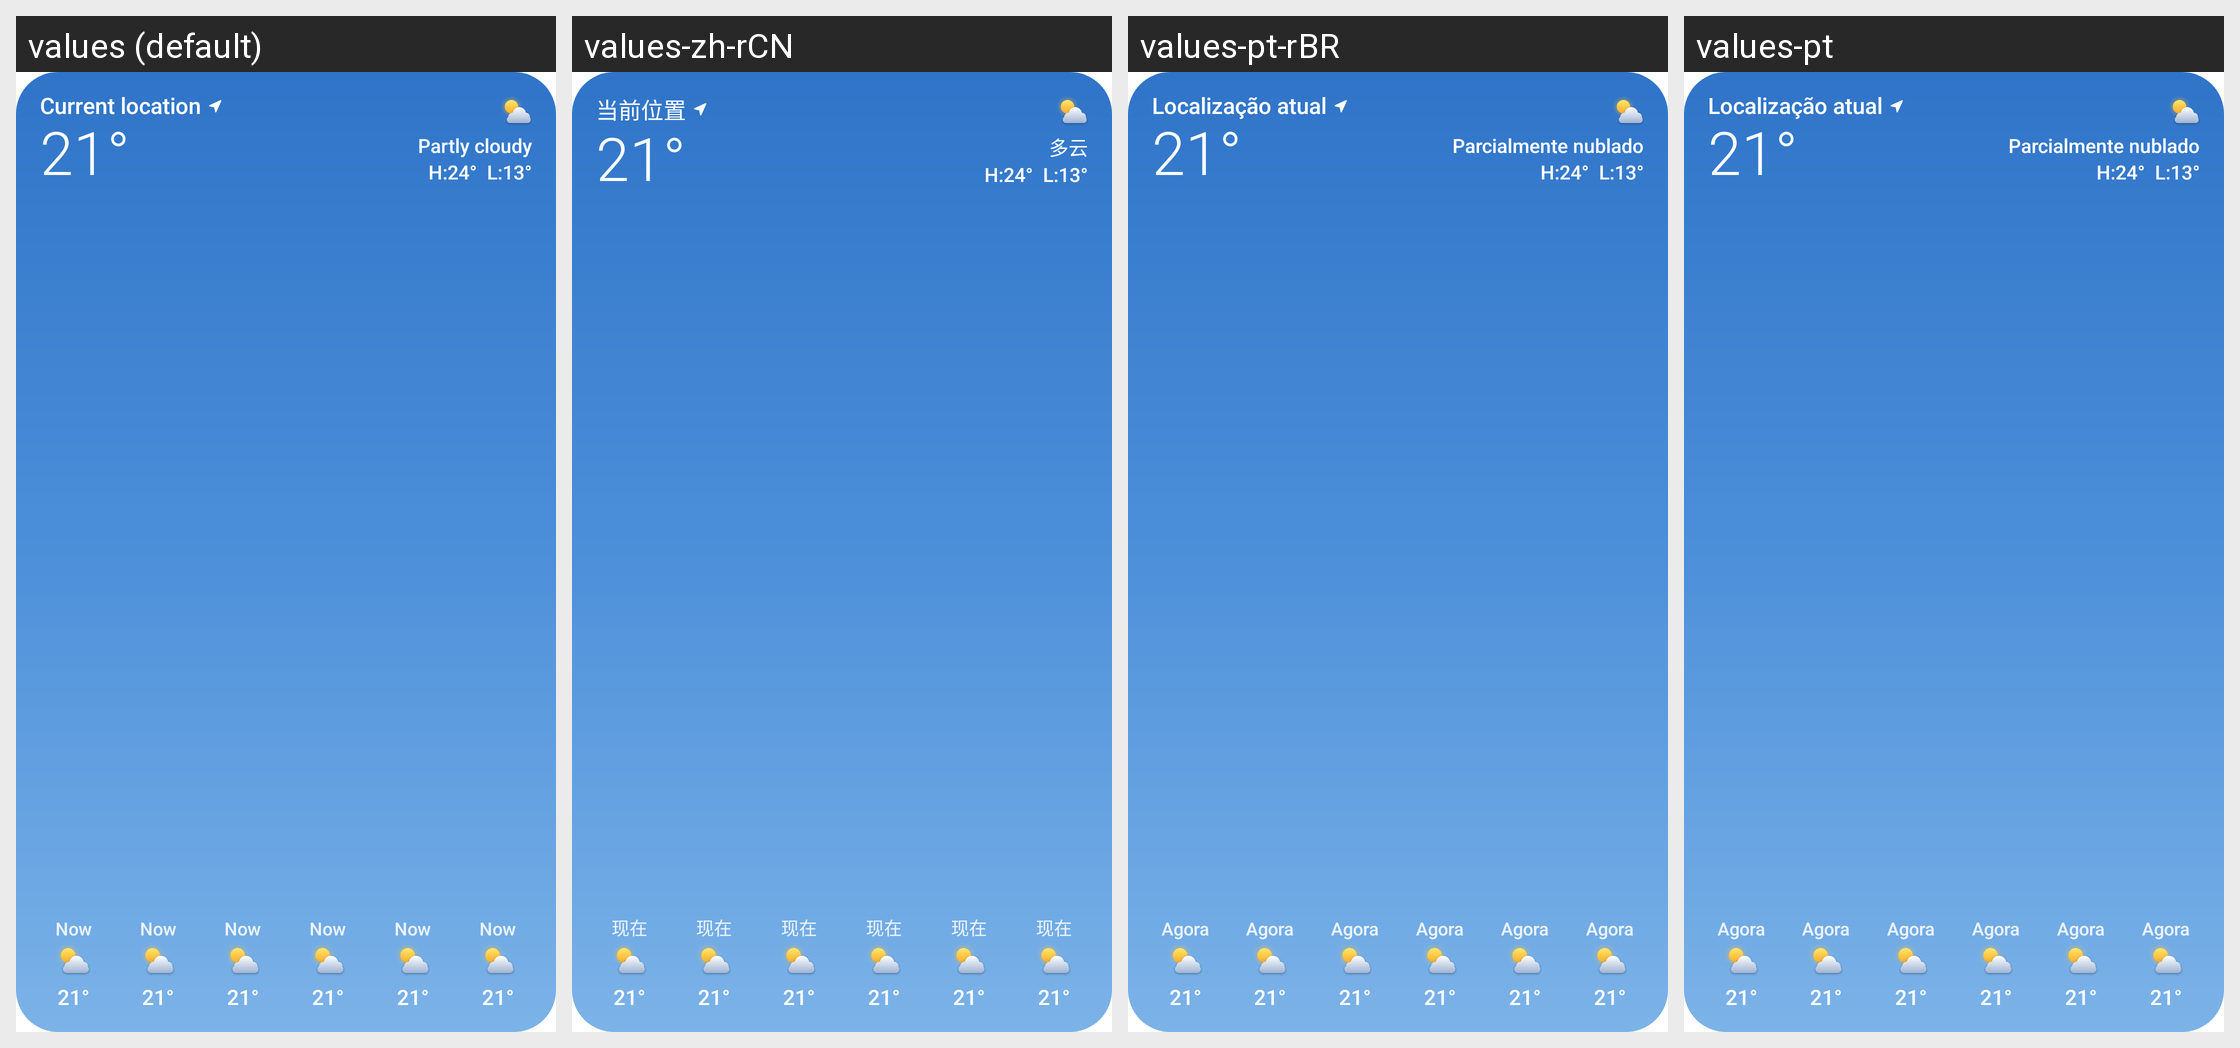

Translations of the strings shown on this Android screen, per locale in the grid:
Android screen res/layout/widget_frosty_medium.xml rendered under 4 locales, left to right: values (default), values-zh-rCN, values-pt-rBR, values-pt. Device: Nexus 5 (rendered at 1080×1920; each locale shown at half size, 540×960, under a caption strip naming it); theme BreezyWeatherTheme.
Other locales in the repository, not shown: values-de, values-es, values-fr, values-it, values-ja, values-nl, values-pl, values-ru, values-uk.
Strings drawn on this screen, with the default value and each locale's value (text and hints the layout hard-codes, and strings that could not be matched under every locale, appear in the picture but are not listed):

hourly_now
  values: Now
  values-zh-rCN: 现在
  values-pt-rBR: Agora
  values-pt: Agora

location_current
  values: Current location
  values-zh-rCN: 当前位置
  values-pt-rBR: Localização atual
  values-pt: Localização atual
